Photos from the image-classification dataset "roi_images" in the GitHub repository bruce17022006/DL_MINI_PROJECT. Its 2 classes are: no seatbelt, seatbelt.

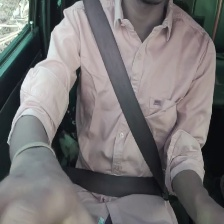
Label: seatbelt

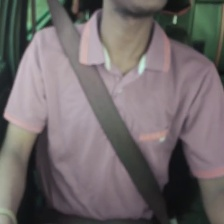
Label: seatbelt

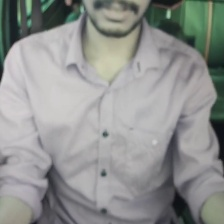
Label: no seatbelt

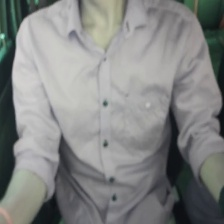
Label: no seatbelt

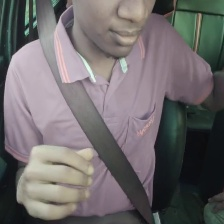
Label: seatbelt

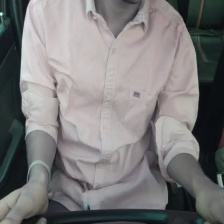
Label: no seatbelt
